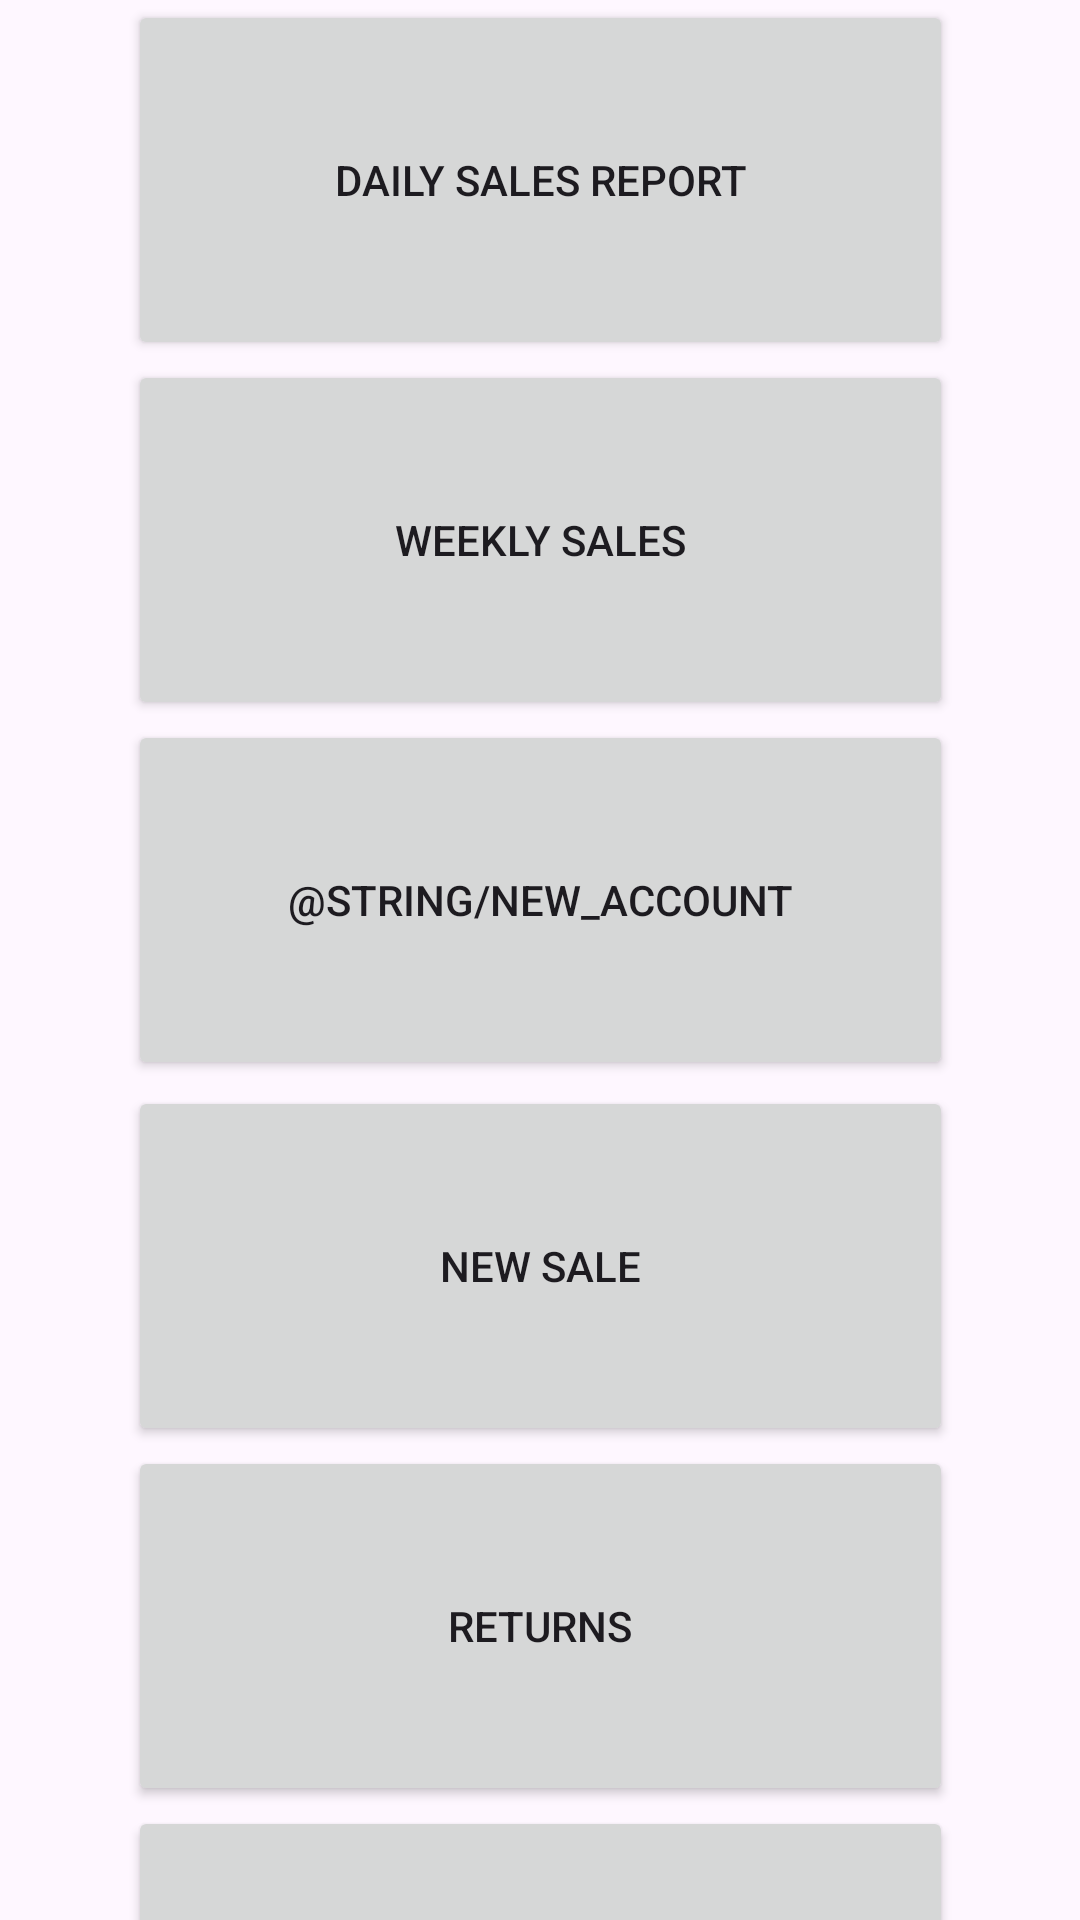

This screen was rendered from an Android layout file. Write that file and the resources it references.
<!-- AndroidManifest.xml: application theme Theme.MyInventoTrack -->
<!-- res/layout/acitivity_admin.xml -->
<?xml version="1.0" encoding="utf-8"?>
<androidx.constraintlayout.widget.ConstraintLayout xmlns:android="http://schemas.android.com/apk/res/android"
    xmlns:app="http://schemas.android.com/apk/res-auto"
    xmlns:tools="http://schemas.android.com/tools"
    android:layout_width="match_parent"
    android:layout_height="match_parent">

    <Button
        android:id="@+id/button"
        android:layout_width="275dp"
        android:layout_height="120dp"
        android:text="@string/daily_sales_report"
        app:layout_constraintEnd_toEndOf="parent"
        app:layout_constraintStart_toStartOf="parent"
        app:layout_constraintTop_toTopOf="parent" />

    <Button
        android:id="@+id/button2"
        android:layout_width="275dp"
        android:layout_height="120dp"
        android:text="@string/weekly_sales"
        app:layout_constraintEnd_toEndOf="parent"
        app:layout_constraintStart_toStartOf="parent"
        app:layout_constraintTop_toBottomOf="@+id/button" />

    <Button
        android:id="@+id/button3"
        android:layout_width="275dp"
        android:layout_height="120dp"
        android:text="@string/new_account"
        app:layout_constraintEnd_toEndOf="parent"
        app:layout_constraintStart_toStartOf="parent"
        app:layout_constraintTop_toBottomOf="@+id/button2" />

    <Button
        android:id="@+id/button4"
        android:layout_width="275dp"
        android:layout_height="120dp"
        android:layout_marginTop="2dp"
        android:text="@string/new_sale"
        app:layout_constraintEnd_toEndOf="parent"
        app:layout_constraintStart_toStartOf="parent"
        app:layout_constraintTop_toBottomOf="@+id/button3" />

    <Button
        android:id="@+id/button5"
        android:layout_width="275dp"
        android:layout_height="120dp"
        android:text="@string/returns"
        app:layout_constraintEnd_toEndOf="parent"
        app:layout_constraintStart_toStartOf="parent"
        app:layout_constraintTop_toBottomOf="@+id/button4" />

    <Button
        android:id="@+id/button6"
        android:layout_width="275dp"
        android:layout_height="120dp"
        android:text="@string/add_remove_item"
        app:layout_constraintEnd_toEndOf="parent"
        app:layout_constraintStart_toStartOf="parent"
        app:layout_constraintTop_toBottomOf="@+id/button5" />
</androidx.constraintlayout.widget.ConstraintLayout>
<!-- resources referenced by this layout -->
<resources>
  <string name="add_remove_item">Add or Remove Item</string>
  <string name="daily_sales_report">Daily Sales Report</string>
  <string name="new_sale">New Sale</string>
  <string name="returns">Returns</string>
  <string name="weekly_sales">Weekly Sales</string>
  <style name="Theme.MyInventoTrack" parent="Base.Theme.MyInventoTrack" />
  <style name="Base.Theme.MyInventoTrack" parent="Theme.Material3.DayNight.NoActionBar">
          
          
      </style>
</resources>
